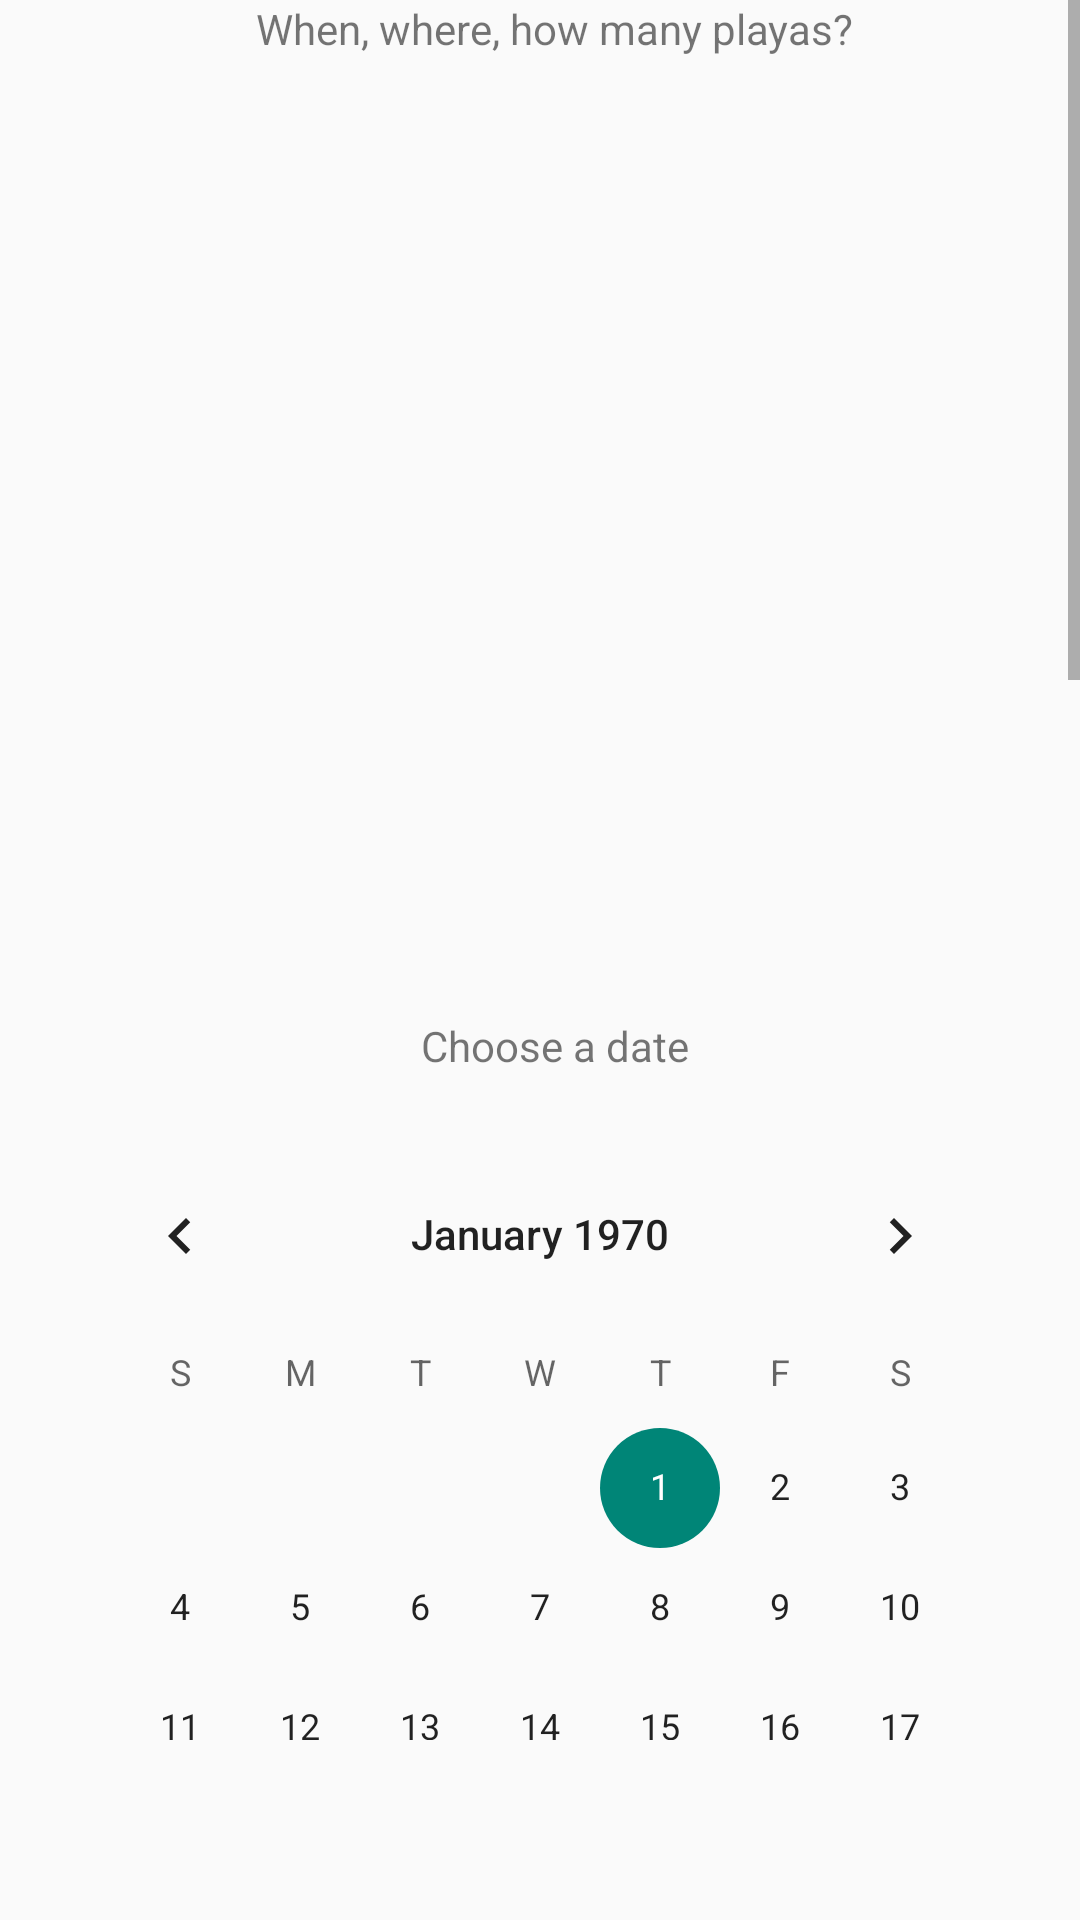

This screen was rendered from an Android layout file. Write that file and the resources it references.
<!-- AndroidManifest.xml: application theme AppTheme -->
<!-- res/layout/fragment_create_game.xml -->
<?xml version="1.0" encoding="utf-8"?>
<RelativeLayout xmlns:android="http://schemas.android.com/apk/res/android"
    xmlns:tools="http://schemas.android.com/tools"
    android:id="@+id/activity_start_game"
    android:layout_width="match_parent"
    android:layout_height="match_parent"
    tools:context="com.ballersmeet.sruti.ballersmeet.control.CreateGameFragment">

    <LinearLayout
        android:layout_width="match_parent"
        android:layout_height="wrap_content"
        android:id = "@+id/selection"
        android:layout_marginBottom="60dp"
        android:layout_marginTop="@dimen/activity_vertical_margin">
        <ScrollView
            android:layout_width="match_parent"
            android:layout_height="match_parent"
            android:id="@+id/scrollView2" >
            <LinearLayout
                android:layout_width="match_parent"
                android:layout_height="match_parent"
                android:orientation="vertical"
                android:gravity="center"
                android:paddingBottom="20dp"
                android:paddingRight="20dp"
                android:paddingLeft="20dp">
                <TextView
                    android:paddingLeft="10dp"
                    android:layout_width="wrap_content"
                    android:layout_height="wrap_content"
                    android:text="When, where, how many playas?"
                    android:layout_marginBottom="20dp"/>
                <FrameLayout
                    android:id="@+id/container"
                    android:layout_width="match_parent"
                    android:layout_height="300dp"
                    android:background="@android:color/transparent" />
                <TextView
                    android:paddingLeft="10dp"
                    android:layout_width="wrap_content"
                    android:layout_height="wrap_content"
                    android:text="Choose a date"
                    android:layout_marginBottom="20dp"/>
                <CalendarView
                    android:layout_width="match_parent"
                    android:layout_height="wrap_content"
                    android:id="@+id/calendarView" />
                <TextView
                    android:paddingLeft="10dp"
                    android:layout_width="wrap_content"
                    android:layout_height="wrap_content"
                    android:text="Choose a time"
                    android:layout_marginBottom="20dp"/>
                <TimePicker
                    android:layout_width="match_parent"
                    android:layout_height="wrap_content"
                    android:layout_gravity="center"
                    android:id="@+id/timePicker"
                    android:layout_weight="1" />
                <TextView
                    android:paddingLeft="10dp"
                    android:layout_width="wrap_content"
                    android:layout_height="wrap_content"
                    android:text="Choose the number of players"
                    android:layout_marginTop="50dp"/>

                <NumberPicker
                    android:layout_width="match_parent"
                    android:layout_height="wrap_content"
                    android:id="@+id/numberPicker" />

                <Button
                    android:layout_width="300dp"
                    android:layout_height="wrap_content"
                    android:layout_gravity="center"
                    android:layout_marginTop="25dp"
                    android:onClick="handleCreateGameClicked"
                    android:text="Create This Game"
                    android:id="@+id/searchGames" />
            </LinearLayout>
        </ScrollView>
    </LinearLayout>

</RelativeLayout>
<!-- resources referenced by this layout -->
<resources>
  <style name="AppTheme" parent="android:Theme.Material.Light.NoActionBar">
          <item name="colorPrimary">@color/colorPrimary</item>
          <item name="colorPrimaryDark">@color/colorPrimaryDark</item>
          <item name="colorAccent">@color/colorAccent</item>
  
      </style>
  <color name="colorPrimary">#3F51B5</color>
  <color name="colorPrimaryDark">#303F9F</color>
  <color name="colorAccent">#FF4081</color>
</resources>
